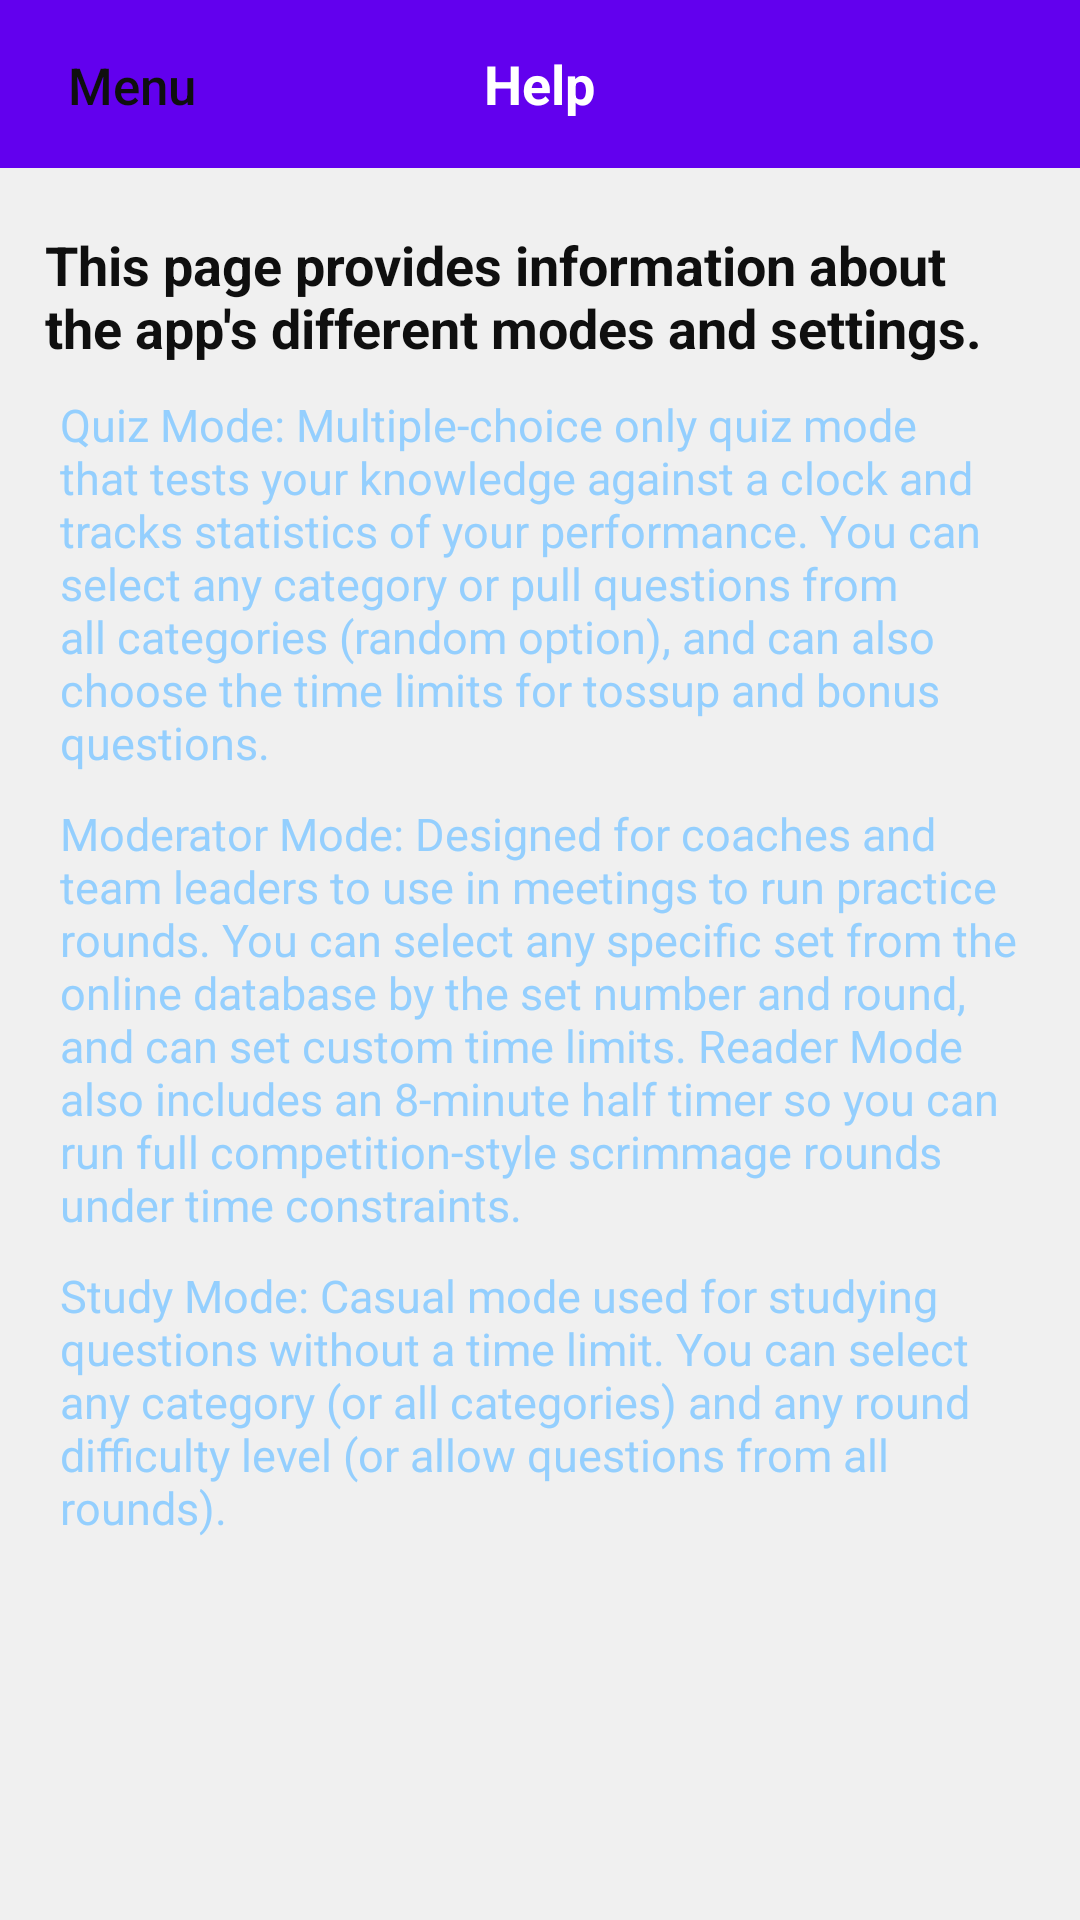

The Android layout XML behind this screen, and the referenced resources:
<!-- AndroidManifest.xml: fallback theme Theme.MaterialComponents.DayNight.NoActionBar -->
<!-- res/layout/activity_help_page.xml -->
<?xml version="1.0" encoding="utf-8"?>
<RelativeLayout
  xmlns:android="http://schemas.android.com/apk/res/android"
  xmlns:app="http://schemas.android.com/apk/res-auto"
  xmlns:tools="http://schemas.android.com/tools"
  android:layout_width="match_parent"
  android:layout_height="match_parent"
  android:background="@color/backgroundColor"
  tools:context="com.sciencebowlhub.scibowlgym.ui.HelpPage">

  <android.support.v7.widget.Toolbar
    android:id="@+id/toolbar"
    android:layout_width="304dp"
    android:layout_height="wrap_content"
    android:layout_alignParentStart="true"
    android:layout_alignParentLeft="true"
    android:layout_alignParentTop="true"
    android:layout_alignParentEnd="true"
    android:layout_alignParentRight="true"
    android:background="?attr/colorPrimary"
    android:minHeight="?attr/actionBarSize"
    android:theme="?attr/actionBarTheme"
    tools:layout_editor_absoluteY="0dp"/>

  <TextView
    android:id="@+id/helpPageLabel"
    android:layout_width="wrap_content"
    android:layout_height="wrap_content"
    android:layout_alignBottom="@+id/toolbar"
    android:layout_centerHorizontal="true"
    android:layout_marginBottom="16dp"
    android:text="@string/help"
    android:textColor="@android:color/white"
    android:textSize="18sp"
    android:textStyle="bold"/>

  <Button
    android:id="@+id/menuButton"
    android:layout_width="wrap_content"
    android:layout_height="wrap_content"
    android:layout_alignBaseline="@+id/helpPageLabel"
    android:layout_alignBottom="@+id/helpPageLabel"
    android:layout_alignParentStart="true"
    android:layout_alignParentLeft="true"
    android:background="@null"
    android:drawableStart="@drawable/ic_back"
    android:drawableLeft="@drawable/ic_back"
    android:onClick="returnMainMenu"
    android:text="@string/menu"
    android:textAllCaps="false"
    android:textColor="@color/white100"
    android:textSize="17sp"/>

  <ScrollView
    android:id="@+id/scrollView2"
    android:layout_width="match_parent"
    android:layout_height="match_parent"
    android:layout_below="@id/toolbar">

    <LinearLayout
      android:layout_width="match_parent"
      android:layout_height="wrap_content"
      android:layout_gravity="center_horizontal"
      android:gravity="center_horizontal"
      android:orientation="vertical">

      <TextView
        android:layout_width="wrap_content"
        android:layout_height="wrap_content"
        android:layout_marginStart="15dp"
        android:layout_marginLeft="15dp"
        android:layout_marginTop="20dp"
        android:layout_marginEnd="15dp"
        android:layout_marginRight="15dp"
        android:text="@string/help_header"
        android:textColor="@color/white100"
        android:textSize="18sp"
        android:textStyle="bold"/>

      <TextView
        android:layout_width="wrap_content"
        android:layout_height="wrap_content"
        android:layout_marginStart="20dp"
        android:layout_marginLeft="20dp"
        android:layout_marginTop="10dp"
        android:layout_marginEnd="20dp"
        android:layout_marginRight="20dp"
        android:text="@string/quiz_mode_label"
        android:textColor="@color/metadataLabelText"
        android:textSize="15sp"/>

      <TextView
        android:layout_width="wrap_content"
        android:layout_height="wrap_content"
        android:layout_marginStart="20dp"
        android:layout_marginLeft="20dp"
        android:layout_marginTop="10dp"
        android:layout_marginEnd="20dp"
        android:layout_marginRight="20dp"
        android:text="@string/moderator_mode_label"
        android:textColor="@color/metadataLabelText"
        android:textSize="15sp"/>

      <TextView
        android:layout_width="wrap_content"
        android:layout_height="wrap_content"
        android:layout_marginStart="20dp"
        android:layout_marginLeft="20dp"
        android:layout_marginTop="10dp"
        android:layout_marginEnd="20dp"
        android:layout_marginRight="20dp"
        android:layout_marginBottom="20dp"
        android:text="@string/study_mode_label"
        android:textColor="@color/metadataLabelText"
        android:textSize="15sp"/>
    </LinearLayout>
  </ScrollView>
</RelativeLayout>
<!-- resources referenced by this layout -->
<resources>
  <color name="backgroundColor">#f0f0f0</color>
  <color name="metadataLabelText">#94cffe</color>
  <color name="white100">#0f0f0f</color>
  <string name="help">Help</string>
  <string name="help_header">
      This page provides information about the app\'s different modes and settings.
    </string>
  <string name="menu">Menu</string>
  <string name="moderator_mode_label">
      Moderator Mode: Designed for coaches and team leaders to use in meetings to run practice rounds.
      You can select any specific set from the online database by the set number and round, and can
      set custom time limits. Reader Mode also includes an 8-minute half timer so you can run full
      competition-style scrimmage rounds under time constraints.
    </string>
  <string name="quiz_mode_label">
      Quiz Mode: Multiple-choice only quiz mode that tests your knowledge against a clock and tracks
      statistics of your performance. You can select any category or pull questions from all
      categories (random option), and can also choose the time limits for tossup and bonus questions.
    </string>
  <string name="study_mode_label">
      Study Mode: Casual mode used for studying questions without a time limit. You can select any
      category (or all categories) and any round difficulty level (or allow questions from all rounds).
    </string>
</resources>
